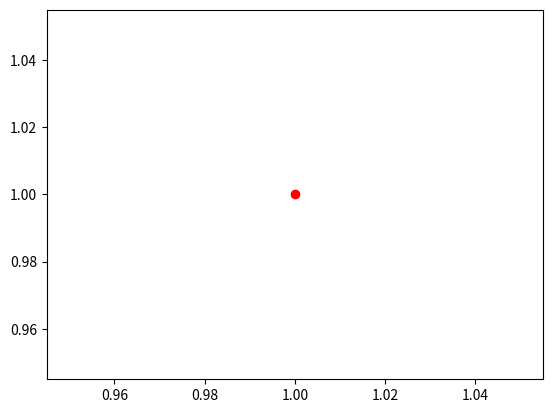

Write the Python code that produced this figure.
import matplotlib.pyplot as plt
import time


point1 = (0, 0)
point2 = (1, 1)

plt.scatter(point1[0], point1[1], c='r')
plt.pause(2)  # Pause for 2 seconds

plt.clf()  # Clear the previous plot
plt.scatter(point2[0], point2[1], c='r')  # Plot the new point
plt.pause(2)  # Pause for 2 seconds to display the new plot
# plt.show()